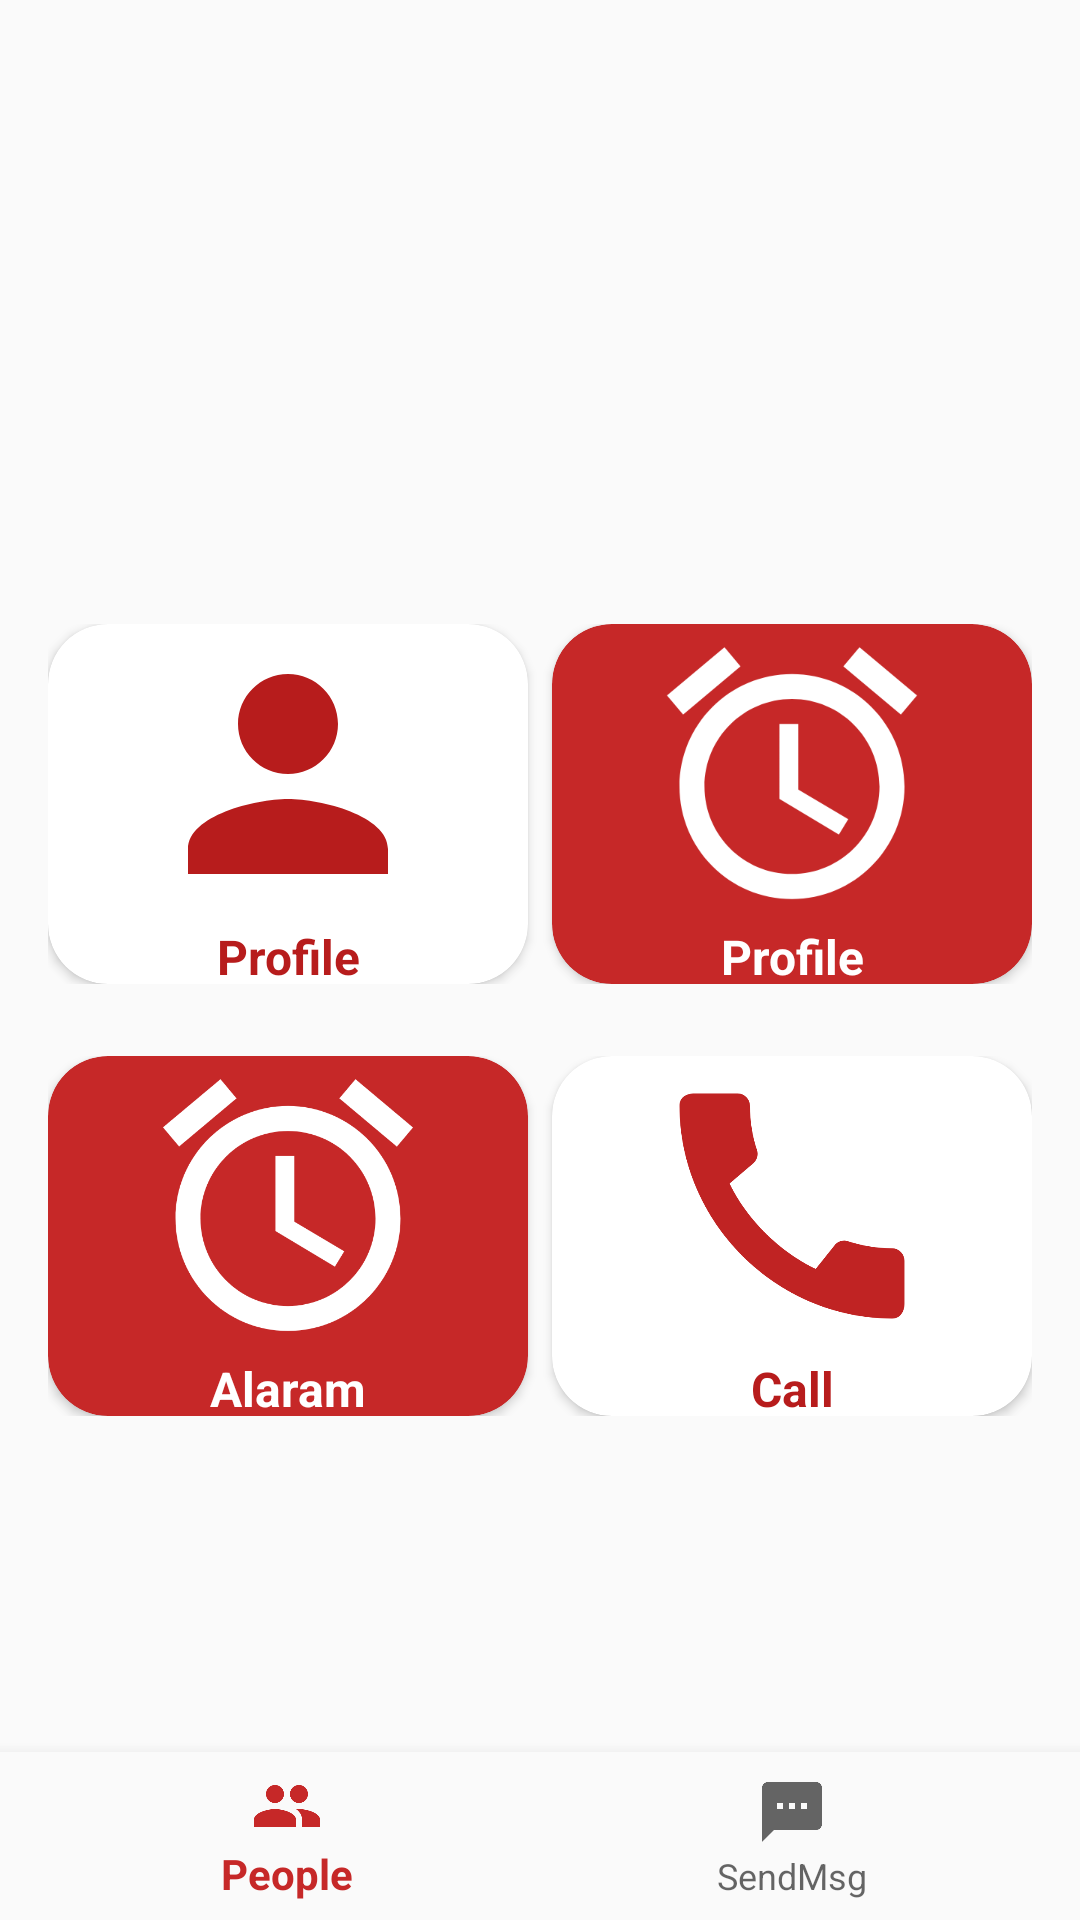

Produce the Android XML layout that renders to this screen, including the resource entries it uses.
<!-- AndroidManifest.xml: application theme AppTheme -->
<!-- res/layout/activity_main.xml -->
<?xml version="1.0" encoding="utf-8"?>
<androidx.constraintlayout.widget.ConstraintLayout xmlns:android="http://schemas.android.com/apk/res/android"
    xmlns:app="http://schemas.android.com/apk/res-auto"
    xmlns:tools="http://schemas.android.com/tools"
    android:layout_width="match_parent"
    android:layout_height="match_parent"
    tools:context=".MainActivity"

    >



    <LinearLayout
        android:id="@+id/linearLayout"
        android:layout_width="match_parent"
        android:layout_height="wrap_content"
        android:layout_gravity="center"
        android:layout_marginStart="16dp"
        android:layout_marginTop="208dp"
        android:layout_marginEnd="16dp"
        android:baselineAligned="false"
        android:gravity="center"
        android:orientation="horizontal"
        android:weightSum="1"
        app:layout_constraintEnd_toEndOf="parent"
        app:layout_constraintHorizontal_bias="1.0"
        app:layout_constraintStart_toStartOf="parent"
        app:layout_constraintTop_toTopOf="parent">


        <androidx.cardview.widget.CardView
            android:layout_width="0dp"
            android:layout_height="wrap_content"
            android:layout_gravity="center"
            android:layout_weight=".50"
            app:cardCornerRadius="20dp"
            >

            <LinearLayout

                android:layout_width="100dp"
                android:layout_height="120dp"
                android:layout_gravity="center"
                android:gravity="center"
                android:orientation="vertical">

                <ImageView

                    android:layout_width="match_parent"
                    android:layout_height="100dp"
                    android:contentDescription="profile"
                    android:src="@drawable/person" />

                <TextView
                    android:layout_width="match_parent"
                    android:layout_height="wrap_content"
                    android:layout_gravity="center"
                    android:gravity="center"
                    android:text="@string/profile"
                    android:textColor="@color/colorPrimaryDark"
                    android:textSize="16sp"
                    android:textStyle="bold" />
            </LinearLayout>
        </androidx.cardview.widget.CardView>


        <View

            android:layout_width="8dp"
            android:layout_height="120dp" />

        <androidx.cardview.widget.CardView
            android:layout_width="0dp"
            android:layout_height="wrap_content"
            android:layout_gravity="center"
            android:layout_weight=".50"
            app:cardCornerRadius="20dp"
            app:cardBackgroundColor="@color/colorPrimary">

            <LinearLayout
                android:layout_width="100dp"
                android:layout_height="120dp"
                android:layout_gravity="center"
                android:gravity="center"
                android:orientation="vertical">

                <ImageView
                    android:layout_width="match_parent"
                    android:layout_height="100dp"
                    android:contentDescription="profile"
                    android:src="@drawable/alaram" />

                <TextView
                    android:layout_width="match_parent"
                    android:layout_height="wrap_content"
                    android:layout_gravity="center"
                    android:gravity="center"
                    android:text="@string/profile"
                    android:textColor="@color/white"
                    android:textSize="16sp"
                    android:textStyle="bold" />

            </LinearLayout>

        </androidx.cardview.widget.CardView>


    </LinearLayout>

    <LinearLayout
        android:id="@+id/linearLayout2"
        android:layout_width="match_parent"
        android:layout_height="wrap_content"
        android:layout_marginStart="16dp"
        android:layout_marginTop="24dp"
        android:layout_marginEnd="16dp"
        android:gravity="center"
        android:orientation="horizontal"
        android:weightSum="1"
        app:layout_constraintEnd_toEndOf="parent"
        app:layout_constraintStart_toStartOf="parent"
        app:layout_constraintTop_toBottomOf="@+id/linearLayout">


        <androidx.cardview.widget.CardView
            android:layout_width="0dp"
            android:layout_height="wrap_content"
            android:layout_gravity="center"
            android:layout_weight=".50"
            app:cardBackgroundColor="@color/colorPrimary"
            app:cardCornerRadius="20dp">

            <LinearLayout
                android:id="@+id/alarm"
                android:layout_width="100dp"
                android:layout_height="120dp"
                android:layout_gravity="center"
                android:gravity="center"
                android:orientation="vertical">

                <ImageView

                    android:layout_width="match_parent"
                    android:layout_height="100dp"
                    android:contentDescription="profile"
                    android:src="@drawable/alaram" />

                <TextView
                    android:layout_width="match_parent"
                    android:layout_height="wrap_content"
                    android:layout_gravity="center"
                    android:gravity="center"
                    android:text="@string/alaram"
                    android:textColor="@color/white"
                    android:textSize="16sp"
                    android:textStyle="bold" />

            </LinearLayout>

        </androidx.cardview.widget.CardView>

        <View
            android:layout_width="8dp"
            android:layout_height="120dp" />

        <androidx.cardview.widget.CardView
            android:layout_width="0dp"
            android:layout_height="wrap_content"
            android:layout_gravity="center"
            android:layout_weight=".50"
            app:cardCornerRadius="20dp">

            <LinearLayout
                android:id="@+id/fakecall"
                android:layout_width="100dp"
                android:layout_height="120dp"
                android:layout_gravity="center"
                android:gravity="center"
                android:orientation="vertical">

                <ImageView

                    android:layout_width="match_parent"
                    android:layout_height="100dp"
                    android:contentDescription="profile"
                    android:src="@drawable/ic_baseline_call_24" />

                <TextView
                    android:layout_width="match_parent"
                    android:layout_height="wrap_content"
                    android:layout_gravity="center"
                    android:gravity="center"
                    android:text="@string/call"
                    android:textColor="@color/colorPrimaryDark"
                    android:textSize="16sp"
                    android:textStyle="bold" />
            </LinearLayout>

        </androidx.cardview.widget.CardView>


    </LinearLayout>

    <com.google.android.material.bottomnavigation.BottomNavigationView
        android:id="@+id/nav_view"
        android:layout_width="0dp"
        android:layout_height="wrap_content"
        android:background="?android:attr/windowBackground"
        app:layout_constraintBottom_toBottomOf="parent"
        app:layout_constraintEnd_toEndOf="parent"
        app:layout_constraintHorizontal_bias="0.0"
        app:layout_constraintStart_toStartOf="parent"
        app:layout_constraintTop_toBottomOf="@+id/linearLayout2"
        app:layout_constraintVertical_bias="1.0"
        app:menu="@menu/bottom_nav_menu" />


</androidx.constraintlayout.widget.ConstraintLayout>
<!-- resources referenced by this layout -->
<resources>
  <color name="colorPrimary">#c62828</color>
  <color name="colorPrimaryDark">#b71c1c</color>
  <color name="white">#FFFFFF</color>
  <!-- drawable alaram (drawable) -->
  <vector android:height="75dp" android:tint="#FFFFFF"
      android:viewportHeight="24" android:viewportWidth="24"
      android:width="75dp" xmlns:android="http://schemas.android.com/apk/res/android">
      <path android:fillColor="@android:color/white" android:pathData="M22,5.72l-4.6,-3.86 -1.29,1.53 4.6,3.86L22,5.72zM7.88,3.39L6.6,1.86 2,5.71l1.29,1.53 4.59,-3.85zM12.5,8L11,8v6l4.75,2.85 0.75,-1.23 -4,-2.37L12.5,8zM12,4c-4.97,0 -9,4.03 -9,9s4.02,9 9,9c4.97,0 9,-4.03 9,-9s-4.03,-9 -9,-9zM12,20c-3.87,0 -7,-3.13 -7,-7s3.13,-7 7,-7 7,3.13 7,7 -3.13,7 -7,7z"/>
  </vector>
  <!-- drawable ic_baseline_call_24 (drawable) -->
  <vector android:height="75dp" android:tint="#C02323"
      android:viewportHeight="24" android:viewportWidth="24"
      android:width="75dp" xmlns:android="http://schemas.android.com/apk/res/android">
      <path android:fillColor="@android:color/white" android:pathData="M20.01,15.38c-1.23,0 -2.42,-0.2 -3.53,-0.56 -0.35,-0.12 -0.74,-0.03 -1.01,0.24l-1.57,1.97c-2.83,-1.35 -5.48,-3.9 -6.89,-6.83l1.95,-1.66c0.27,-0.28 0.35,-0.67 0.24,-1.02 -0.37,-1.11 -0.56,-2.3 -0.56,-3.53 0,-0.54 -0.45,-0.99 -0.99,-0.99H4.19C3.65,3 3,3.24 3,3.99 3,13.28 10.73,21 20.01,21c0.71,0 0.99,-0.63 0.99,-1.18v-3.45c0,-0.54 -0.45,-0.99 -0.99,-0.99z"/>
  </vector>
  <!-- drawable person (drawable) -->
  <vector android:height="75dp" android:tint="#b71c1c"
      android:viewportHeight="24" android:viewportWidth="24"
      android:width="75dp" xmlns:android="http://schemas.android.com/apk/res/android">
      <path android:fillColor="@android:color/white" android:pathData="M12,12c2.21,0 4,-1.79 4,-4s-1.79,-4 -4,-4 -4,1.79 -4,4 1.79,4 4,4zM12,14c-2.67,0 -8,1.34 -8,4v2h16v-2c0,-2.66 -5.33,-4 -8,-4z"/>
  </vector>
  <string name="alaram">Alaram</string>
  <string name="call">Call</string>
  <string name="profile">Profile</string>
  <style name="AppTheme" parent="Theme.AppCompat.Light.NoActionBar">
          
          <item name="colorPrimary">@color/colorPrimary</item>
          <item name="colorPrimaryDark">@color/colorPrimaryDark</item>
          <item name="colorAccent">@color/colorAccent</item>
      </style>
  <color name="colorAccent">#ffebee</color>
</resources>
